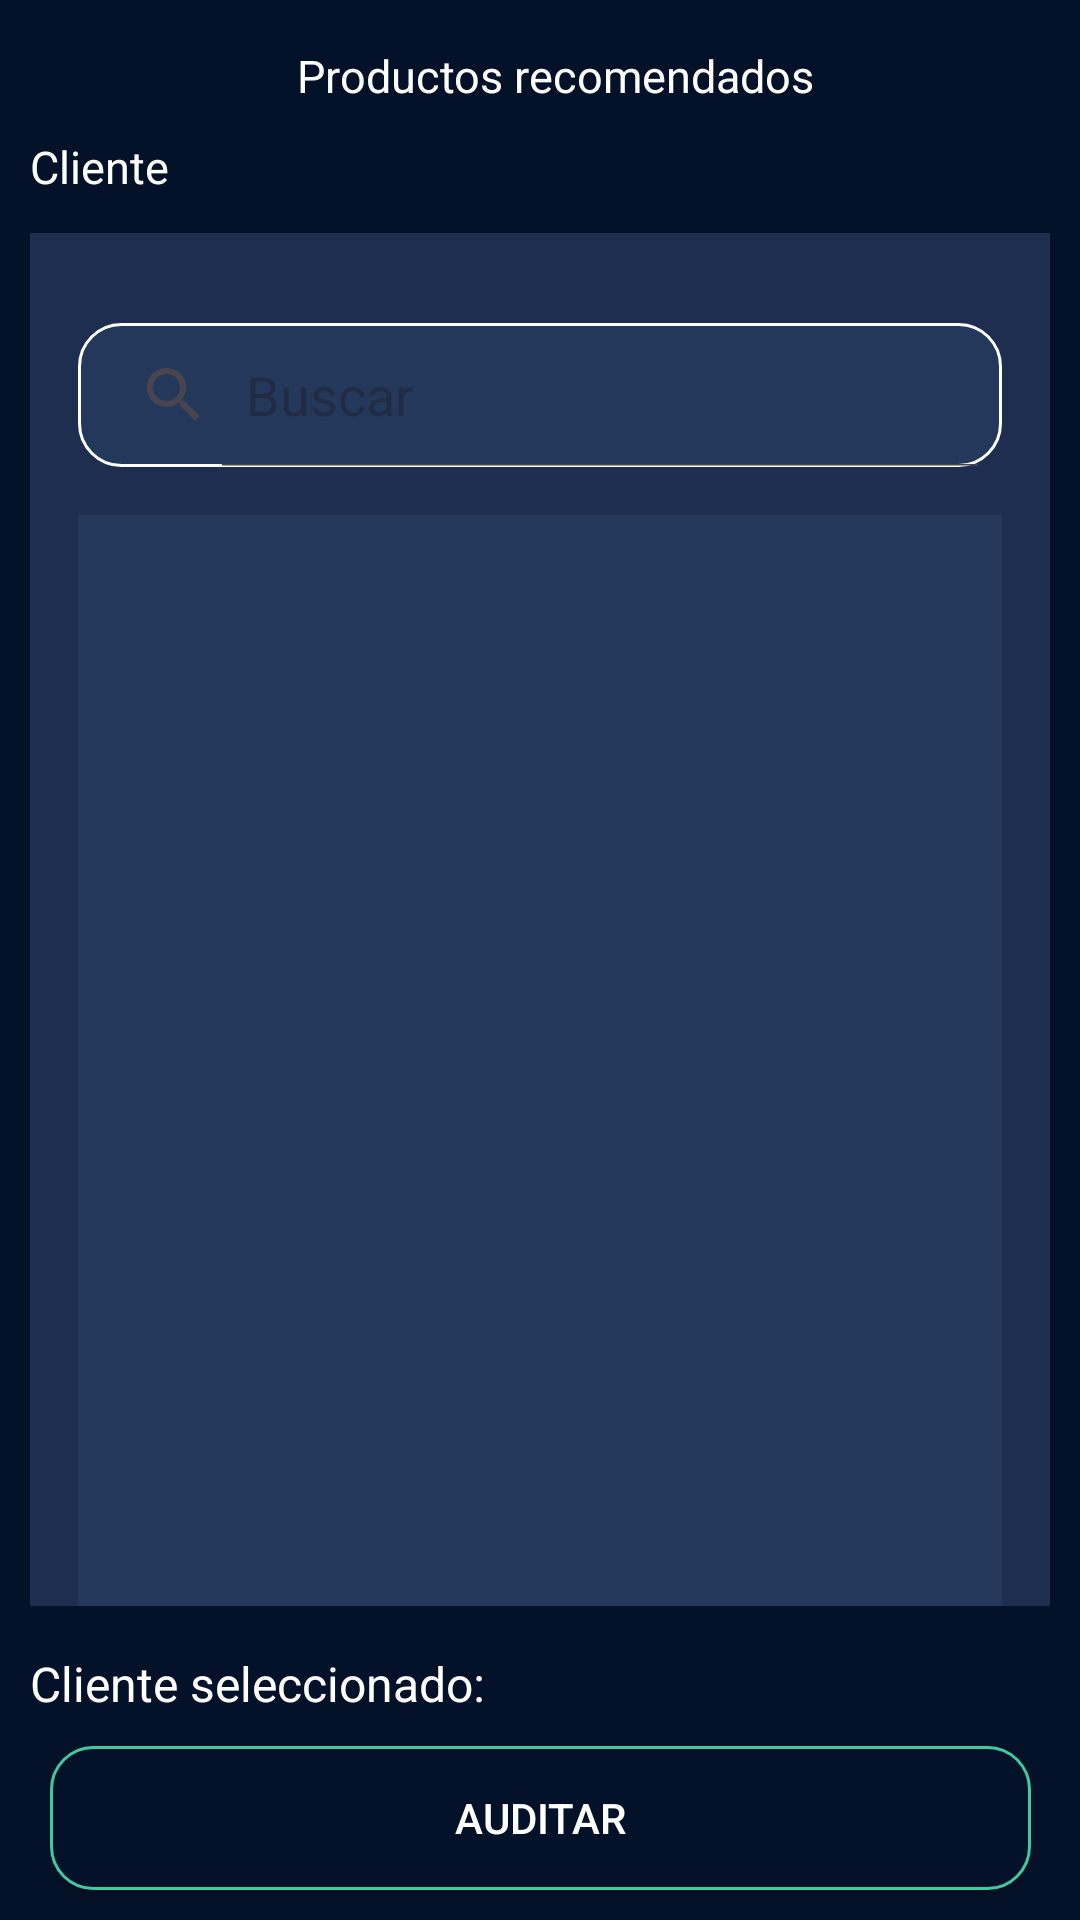

This screen was rendered from an Android layout file. Write that file and the resources it references.
<!-- AndroidManifest.xml: application theme Theme.Preventapp -->
<!-- res/layout/fragment_client_list_audit.xml -->
<androidx.constraintlayout.widget.ConstraintLayout xmlns:android="http://schemas.android.com/apk/res/android"
    xmlns:tools="http://schemas.android.com/tools"
    android:layout_width="match_parent"
    android:layout_height="match_parent"
    xmlns:app="http://schemas.android.com/apk/res-auto"
    tools:context=".view.fragments.seller.create.CompleteOrderActivity"
    android:orientation="vertical">

    <LinearLayout
        android:id="@+id/ll_toolbar"
        android:layout_width="match_parent"
        android:layout_height="wrap_content"
        android:orientation="vertical"
        app:layout_constraintEnd_toEndOf="parent"
        app:layout_constraintStart_toStartOf="parent"
        app:layout_constraintTop_toTopOf="parent">

        <LinearLayout
            android:layout_width="match_parent"
            android:layout_height="wrap_content"
            android:paddingTop="15dp"
            android:paddingBottom="10dp">

            <ImageButton
                android:id="@+id/backButton"
                android:layout_width="wrap_content"
                android:layout_height="wrap_content"
                android:layout_gravity="center|center_vertical"
                android:background="#00FFFFFF"
                android:paddingStart="10dp"
                android:src="@drawable/ic_back"
                app:tint="@color/white" />

            <TextView
                android:id="@+id/tv_title"
                android:layout_width="match_parent"
                android:layout_height="wrap_content"
                android:paddingHorizontal="15dp"
                android:text="Productos recomendados"
                android:textAlignment="center"
                android:textColor="@color/white"
                android:textSize="15sp"
                app:layout_constraintTop_toTopOf="parent" />
        </LinearLayout>

        <TextView
            android:id="@+id/tv_title_client"
            android:layout_width="match_parent"
            android:layout_height="wrap_content"
            android:paddingStart="10dp"
            android:text="Cliente"
            android:textColor="@color/white"
            android:textSize="15dp"
            app:layout_constraintEnd_toEndOf="parent"
            app:layout_constraintStart_toStartOf="parent"
            app:layout_constraintTop_toBottomOf="@id/tv_title" />
    </LinearLayout>

    <LinearLayout
        android:id="@+id/ll_clients"
        android:layout_width="match_parent"
        android:layout_height="0dp"
        android:layout_marginHorizontal="10dp"
        android:layout_marginTop="12dp"
        android:layout_marginBottom="15dp"
        android:background="@color/blue_background_order"
        android:orientation="vertical"
        app:layout_constraintEnd_toEndOf="parent"
        app:layout_constraintStart_toStartOf="parent"
        app:layout_constraintTop_toBottomOf="@id/ll_toolbar"
        app:layout_constraintBottom_toTopOf="@id/tv_client">

        <SearchView
            android:id="@+id/searchView"
            android:layout_width="match_parent"
            android:layout_height="wrap_content"
            android:layout_marginHorizontal="16dp"
            android:layout_marginTop="30dp"
            android:layout_marginBottom="16dp"
            android:background="@drawable/search_background"
            android:iconifiedByDefault="false"
            android:queryHint="Buscar" />

        <ListView
            android:id="@+id/clientList"
            android:layout_width="match_parent"
            android:layout_height="0dp"
            android:layout_weight="1"
            android:layout_marginStart="16dp"
            android:layout_marginEnd="16dp"
            android:background="@color/blue"
            app:layout_constraintBottom_toBottomOf="parent"
            app:layout_constraintTop_toBottomOf="@id/searchView" />

    </LinearLayout>

    <TextView
        android:id="@+id/tv_client"
        android:layout_width="match_parent"
        android:layout_height="wrap_content"
        android:text="Cliente seleccionado: "
        android:textColor="@color/white"
        android:textSize="16dp"
        app:layout_constraintBottom_toTopOf="@id/next_step_client"
        android:paddingBottom="10dp"
        android:paddingStart="10dp"/>


    <androidx.appcompat.widget.AppCompatButton
        android:id="@+id/next_step_client"
        android:layout_width="327dp"
        android:layout_height="wrap_content"
        android:layout_alignParentBottom="true"
        android:layout_centerHorizontal="true"
        android:layout_marginBottom="10dp"
        android:drawableStart="@drawable/ic_next"
        android:drawableTint="@color/white"
        android:gravity="center_vertical|center"
        android:paddingHorizontal="20dp"
        android:background="@drawable/button_background"
        android:text="AUDITAR"
        android:textColor="@color/white"
        app:layout_constraintBottom_toBottomOf="parent"
        app:layout_constraintEnd_toEndOf="parent"
        app:layout_constraintStart_toStartOf="parent" />

</androidx.constraintlayout.widget.ConstraintLayout>
<!-- resources referenced by this layout -->
<resources>
  <color name="blue">#24385B</color>
  <color name="blue_background_order">#1D2E4F</color>
  <color name="white">#FFFFFFFF</color>
  <!-- drawable button_background (drawable) -->
  <shape xmlns:android="http://schemas.android.com/apk/res/android">
      <solid android:color="@color/background" />
      <stroke android:color="@color/border" android:width="1dp" />
      <corners android:radius="14dp" />
  </shape>
  <!-- drawable search_background (drawable) -->
  <shape xmlns:android="http://schemas.android.com/apk/res/android">
      <solid android:color="@color/blue" />
      <stroke android:color="@color/white" android:width="1dp" />
      <corners android:radius="14dp" />
      <item android:state_pressed="true" android:color="@color/white" />
  </shape>
  <style name="Theme.Preventapp" parent="Base.Theme.Preventapp">
          <item name="android:windowBackground">@color/background</item>
          <item name="android:statusBarColor">@color/background</item>
          <item name="android:windowLightStatusBar">true</item>
      </style>
  <color name="background">#041229</color>
  <color name="border">#3FCAA0</color>
  <style name="Base.Theme.Preventapp" parent="Theme.Material3.DayNight.NoActionBar">
          <item name="android:windowBackground">@color/background</item>
          <item name="android:statusBarColor">@color/white</item>
          <item name="android:windowLightStatusBar">true</item>
      </style>
</resources>
